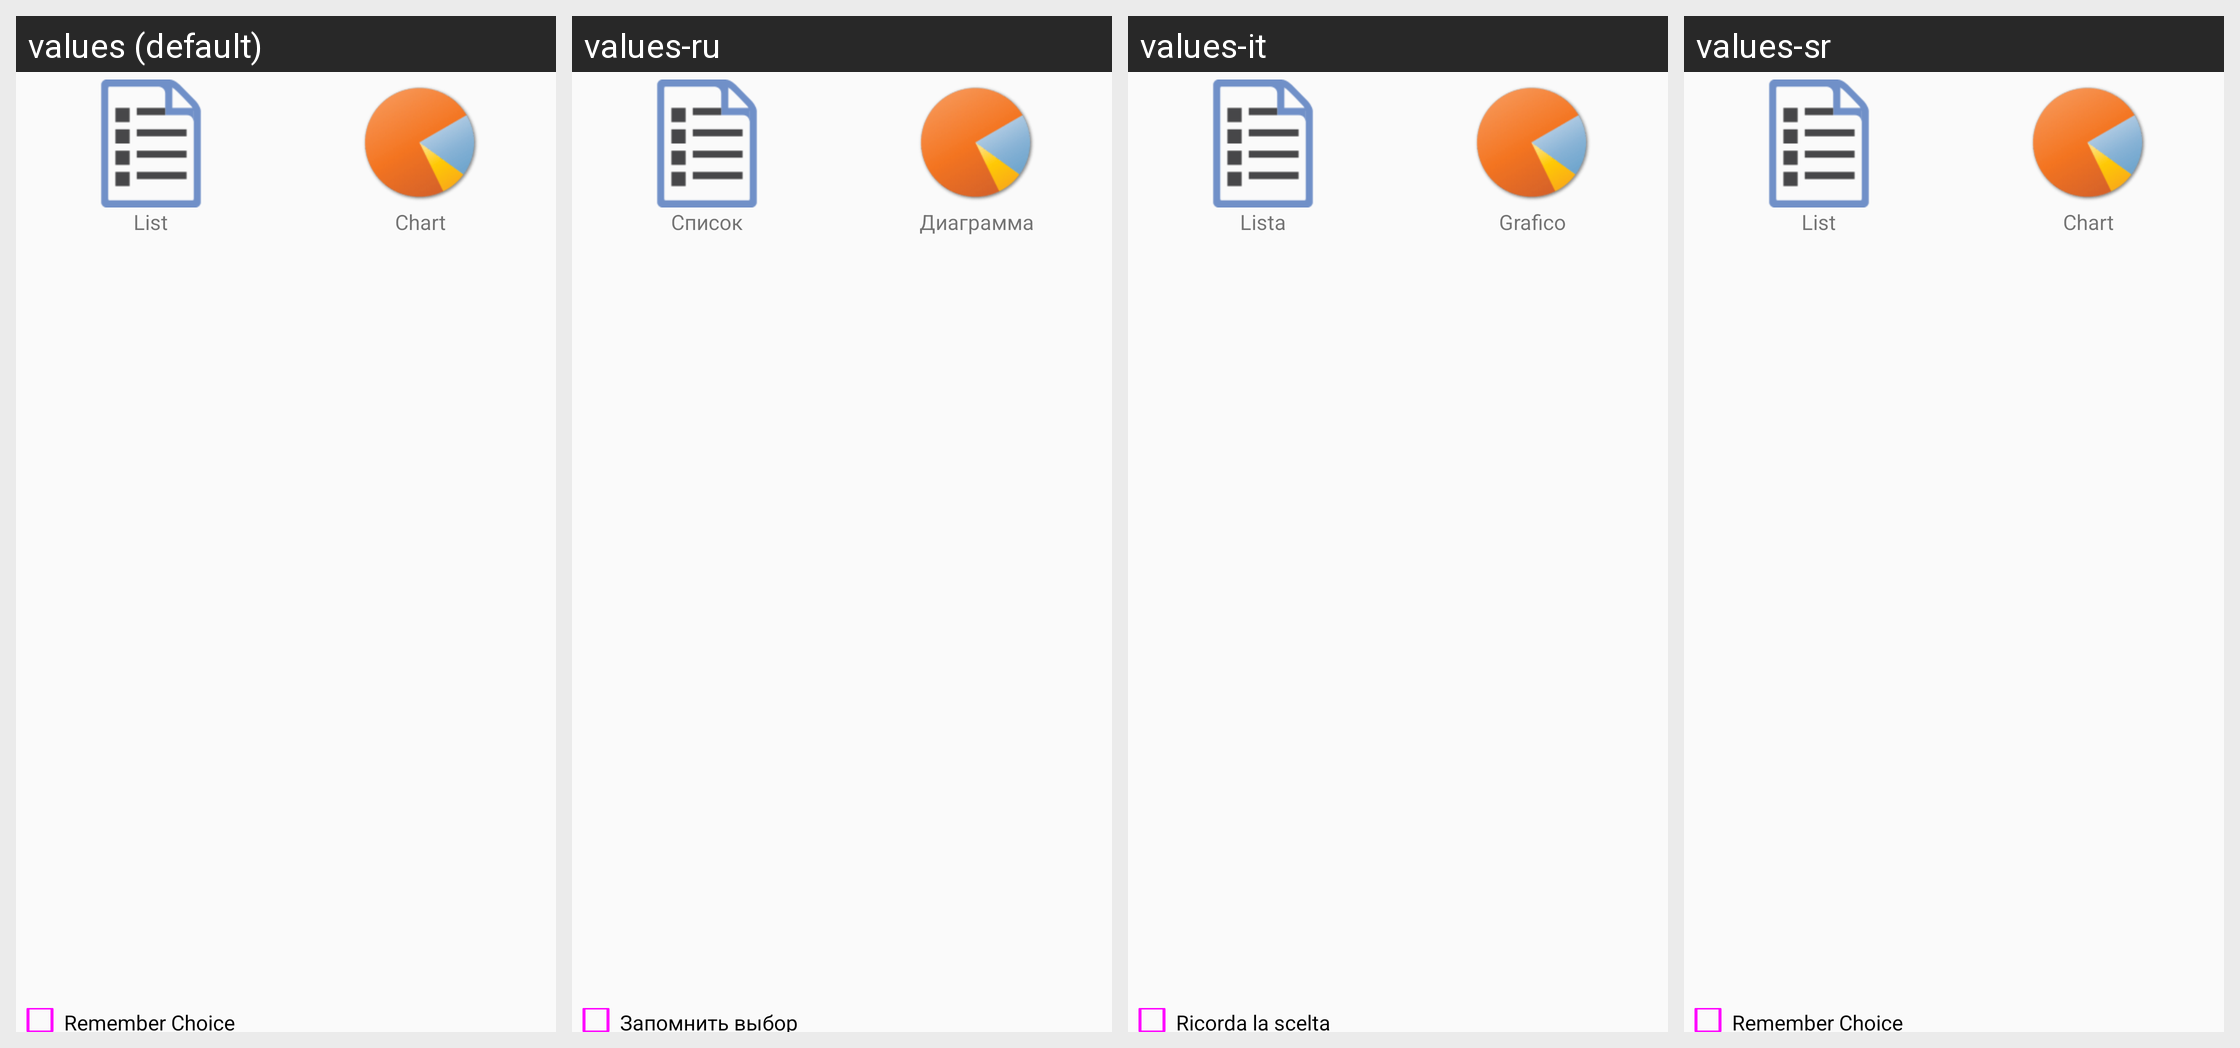

The Android screen above is rendered under several locales of the same app. Produce the string resources it draws, with the default and per-locale values.
Android screen res/layout/tis_dialog.xml rendered under 4 locales, left to right: values (default), values-ru, values-it, values-sr. Device: Nexus 5 (rendered at 1080×1920; each locale shown at half size, 540×960, under a caption strip naming it); theme AppTheme.
Other locales in the repository, not shown: values-de, values-es, values-fr, values-hu, values-pt.
Strings drawn on this screen, with the default value and each locale's value (text and hints the layout hard-codes, and strings that could not be matched under every locale, appear in the picture but are not listed):

List
  values: List
  values-ru: Список
  values-it: Lista
  values-sr: List  [not translated; the default value is used]

chart
  values: Chart
  values-ru: Диаграмма
  values-it: Grafico
  values-sr: Chart  [not translated; the default value is used]

remember
  values: Remember Choice
  values-ru: Запомнить выбор
  values-it: Ricorda la scelta
  values-sr: Remember Choice  [not translated; the default value is used]
